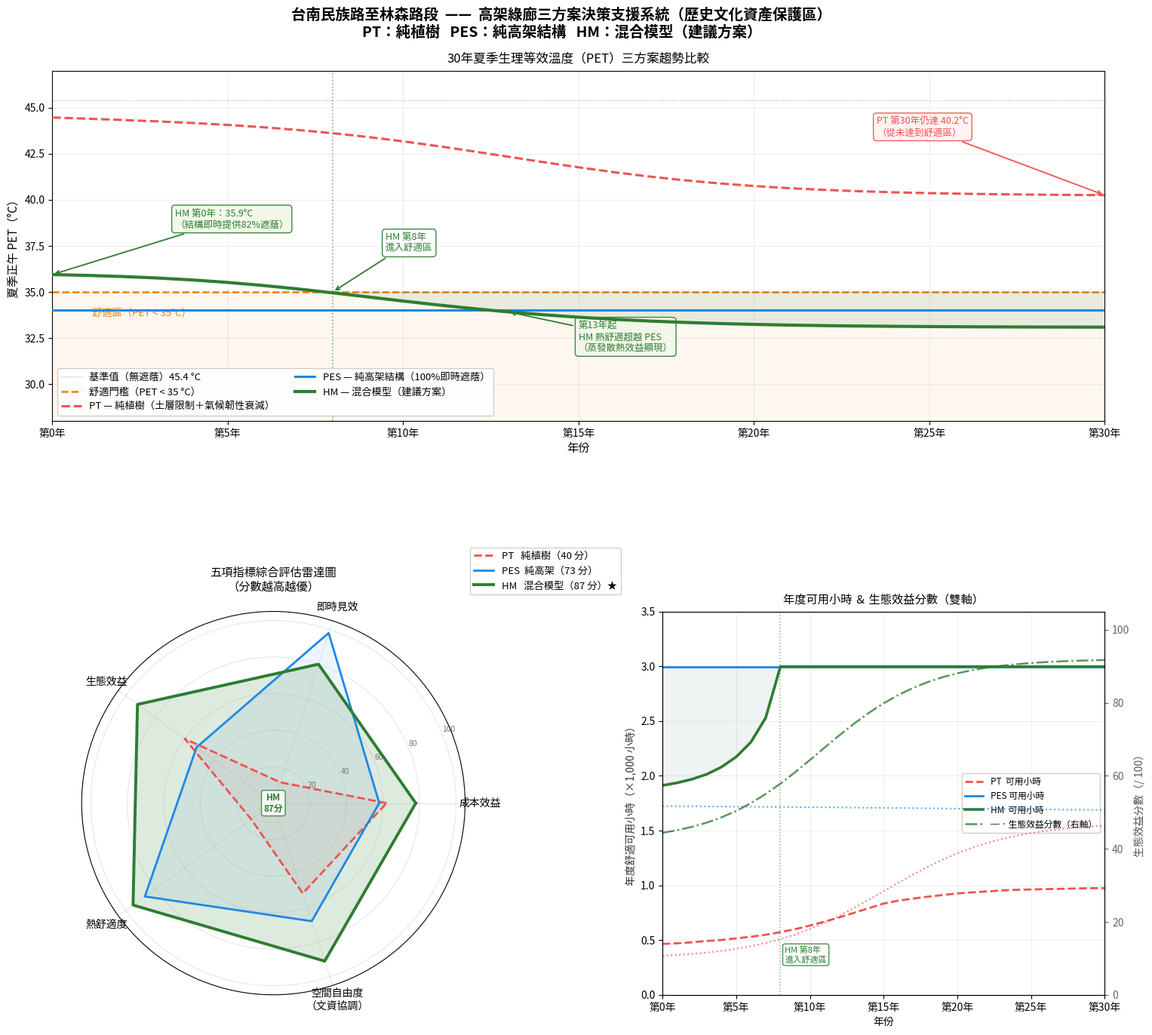

The script that saved this image:
"""
台南民族路至林森路段  ——  三方案決策支援系統 (DSS v2.0)
方案：純植樹 (PT)、純高架結構 (PES)、混合模型 (HM)
場域：歷史文化資產保護區（民族路 – 林森路段）
"""

import numpy as np
import matplotlib.pyplot as plt
import matplotlib.gridspec as gridspec
import matplotlib.ticker as ticker
from matplotlib import font_manager

# ── 繁體中文字型 ─────────────────────────────────────────────
for _ttc in [
    "/usr/share/fonts/opentype/noto/NotoSansCJK-Regular.ttc",
    "/usr/share/fonts/opentype/noto/NotoSansCJK-Bold.ttc",
]:
    font_manager.fontManager.addfont(_ttc)
plt.rcParams["font.family"]        = "Noto Sans CJK JP"
plt.rcParams["axes.unicode_minus"] = False


# ═══════════════════════════════════════════════════════════════
# 常數與輸入參數（來源：建築師現地分析）
# ═══════════════════════════════════════════════════════════════

YEARS             = 30
BASELINE_PET      = 45.4   # °C — 台南夏季正午尖峰 PET（無遮蔭）
COMFORT_THRESHOLD = 35.0   # °C — 人體熱舒適上限（PET）

# 遮蔭-PET換算：100%遮蔭 → 76%輻射削減 → PET降低11.4°C
PET_PER_SHADE = 11.4

# ── PT：純植樹 ──────────────────────────────────────────────
PT_INITIAL_SHADE  = 0.10   # 第0年遮蔭率
PT_MAX_NAT_SHADE  = 0.70   # 理想地面全冠層遮蔭率
PT_SOIL_PENALTY   = 0.30   # 鐵路箱涵土層深度限制造成之效率損失
PT_MAX_SHADE      = PT_MAX_NAT_SHADE * (1 - PT_SOIL_PENALTY)   # 0.49
PT_GROWTH_K       = 0.28
PT_GROWTH_MID     = 13.0
# 氣候韌性係數：反映颱風、熱壓力對幼樹之損害
PT_RESILIENCE_BASE    = 0.75   # 第0年存活有效率（颱風/熱壓力下）
PT_RESILIENCE_MAX     = 0.93
PT_RESILIENCE_RATE    = 0.18   # 年回復率

# ── PES：純高架結構 ─────────────────────────────────────────
PES_SHADE = 1.00   # 100% 即時遮蔭（含太陽能板及綠色頂篷）
PES_PET   = BASELINE_PET - PES_SHADE * PET_PER_SHADE   # = 34.0°C

# ── HM：混合模型 ────────────────────────────────────────────
HM_STRUCT_SHADE  = 0.82   # 高架結構覆蓋主線（即時，箱涵正上方）
HM_SIDE_TREE_MAX = 0.13   # 側植喬木成熟後額外遮蔭率（一般土壤，無限制）
HM_TREE_K        = 0.38   # 側植喬木生長速率（一般地基）
HM_TREE_MID      = 8.0    # 側植喬木生長中點（年）
HM_MAX_ET_BONUS  = 1.5    # °C — 喬木蒸發散熱之額外降溫效益（成熟期）
HM_ET_K          = 0.28
HM_ET_MID        = 12.0

# ── 日間可用小時模型 ─────────────────────────────────────────
SUMMER_DAYS   = 214    # 4月至10月（台南高溫季）
ACTIVE_HOURS  = 14     # 07:00–21:00 行人活動時窗
PET_MIN_FLOOR = 30.0   # °C — 都市熱島效應下夏季日最低PET底限


# ═══════════════════════════════════════════════════════════════
# 雷達圖評分（五項指標，0–100分，越高越優）
# ═══════════════════════════════════════════════════════════════
# 成本效益：生命週期成本回收比（植樹低資本但高風險；高架高資本但太陽能收益；混合中等）
# 即時見效：達成熱舒適效益之速度
# 生態效益：碳封存 + 太陽能 + 生物多樣性 + 蒸發散熱 + 文資景觀協調
# 熱舒適度：30年加權平均PET達標表現
# 空間自由度：行人自由度指數（高架帶來立體分層；植樹根系限制地坪）

RADAR_LABELS = ['成本效益', '即時見效', '生態效益', '熱舒適度', '空間自由度\n（文資協調）']
RADAR_PT     = [62,  12,  60,  15,  52]
RADAR_PES    = [58,  98,  52,  87,  68]
RADAR_HM     = [78,  80,  92,  95,  91]


# ═══════════════════════════════════════════════════════════════
# 模型函式
# ═══════════════════════════════════════════════════════════════

def _logistic(year, k, mid):
    return 1.0 / (1.0 + np.exp(-k * (year - mid)))

# ── PT ──────────────────────────────────────────────────────
def pt_base_shade(year):
    s = PT_INITIAL_SHADE + (PT_MAX_SHADE - PT_INITIAL_SHADE) * _logistic(year, PT_GROWTH_K, PT_GROWTH_MID)
    return float(np.clip(s, PT_INITIAL_SHADE, PT_MAX_SHADE))

def pt_resilience(year):
    return min(PT_RESILIENCE_BASE + PT_RESILIENCE_RATE * (1 - np.exp(-0.18 * year)),
               PT_RESILIENCE_MAX)

def pt_pet(year):
    return BASELINE_PET - pt_base_shade(year) * pt_resilience(year) * PET_PER_SHADE

# ── PES ─────────────────────────────────────────────────────
def pes_pet(_year):
    return PES_PET

# ── HM ──────────────────────────────────────────────────────
def hm_shade(year):
    return HM_STRUCT_SHADE + HM_SIDE_TREE_MAX * _logistic(year, HM_TREE_K, HM_TREE_MID)

def hm_et_bonus(year):
    return HM_MAX_ET_BONUS * _logistic(year, HM_ET_K, HM_ET_MID)

def hm_pet(year):
    return BASELINE_PET - hm_shade(year) * PET_PER_SHADE - hm_et_bonus(year)

# ── 生態效益分數（隨時間演進）────────────────────────────────
def eco_score_pt(year):
    # 碳封存隨冠層成長，但土層限制及颱風損耗使得效益受限
    carbon = 40 * _logistic(year, 0.25, 15) * pt_resilience(year)
    return 10 + carbon   # max ~47

def eco_score_pes(_year):
    # 太陽能發電立即效益，無生物碳；略隨板效率衰退但維持穩定
    return 52 - 2 * _logistic(_year, 0.08, 20)   # 52→50

def eco_score_hm(year):
    # 太陽能（即時）＋ 碳封存（成長）＋ 蒸發散熱（成長）＋ 生物多樣性
    solar   = 42
    carbon  = 28 * _logistic(year, 0.30, 10)
    biodiv  = 22 * _logistic(year, 0.25, 12)
    return min(solar + carbon + biodiv, 98)

# ── 每日可用小時 ─────────────────────────────────────────────
def daily_usable_hours(noon_pet):
    daily_min = max(PET_MIN_FLOOR, noon_pet * 0.72)
    if noon_pet <= COMFORT_THRESHOLD:
        return float(ACTIVE_HOURS)
    if daily_min >= COMFORT_THRESHOLD:
        return 0.0
    t     = np.linspace(0.0, ACTIVE_HOURS, 2000)
    pet_t = daily_min + (noon_pet - daily_min) * np.sin(np.pi * t / ACTIVE_HOURS)
    return float(np.sum(pet_t < COMFORT_THRESHOLD) / len(t) * ACTIVE_HOURS)


# ═══════════════════════════════════════════════════════════════
# 模擬（第0年 → 第30年）
# ═══════════════════════════════════════════════════════════════

years   = np.arange(0, YEARS + 1)
arr_PT  = np.array([pt_pet(y)  for y in years])
arr_PES = np.array([pes_pet(y) for y in years])
arr_HM  = np.array([hm_pet(y)  for y in years])

aus_PT  = np.array([daily_usable_hours(p) * SUMMER_DAYS for p in arr_PT])
aus_PES = np.array([daily_usable_hours(p) * SUMMER_DAYS for p in arr_PES])
aus_HM  = np.array([daily_usable_hours(p) * SUMMER_DAYS for p in arr_HM])

eco_PT  = np.array([eco_score_pt(y)  for y in years])
eco_PES = np.array([eco_score_pes(y) for y in years])
eco_HM  = np.array([eco_score_hm(y)  for y in years])

cum_PT  = np.cumsum(aus_PT)
cum_PES = np.cumsum(aus_PES)
cum_HM  = np.cumsum(aus_HM)

total_PT  = float(cum_PT[-1])
total_PES = float(cum_PES[-1])
total_HM  = float(cum_HM[-1])

# 關鍵年份
hm_comfort_year   = next((int(y) for y in years if hm_pet(y) <= COMFORT_THRESHOLD), None)
hm_beats_pes_year = next((int(y) for y in years if hm_pet(y) < pes_pet(y)),         None)

# 雷達綜合評分
ws_PT  = float(np.mean(RADAR_PT))
ws_PES = float(np.mean(RADAR_PES))
ws_HM  = float(np.mean(RADAR_HM))


# ═══════════════════════════════════════════════════════════════
# 主控台報告（繁體中文）
# ═══════════════════════════════════════════════════════════════

SEP  = "=" * 72
SEP2 = "  " + "─" * 68

print(SEP)
print("    台南民族路至林森路段  ——  三方案決策支援系統分析報告")
print("    場域：歷史文化資產保護區 | 分析框架：DSS v2.0")
print(SEP)
print(f"  基準PET：{BASELINE_PET} °C（夏季正午無遮蔭）   舒適門檻：PET < {COMFORT_THRESHOLD} °C")
print(SEP2)
print(f"  {'指標':<30}{'PT 純植樹':>14}{'PES 純高架':>14}{'HM 混合模型':>14}")
print(SEP2)

rows = [
    ("第  0 年 PET（°C）",       f"{arr_PT[0]:.1f}",   f"{arr_PES[0]:.1f}",  f"{arr_HM[0]:.1f}"),
    ("第  5 年 PET（°C）",       f"{arr_PT[5]:.1f}",   f"{arr_PES[5]:.1f}",  f"{arr_HM[5]:.1f}"),
    ("第 10 年 PET（°C）",       f"{arr_PT[10]:.1f}",  f"{arr_PES[10]:.1f}", f"{arr_HM[10]:.1f}"),
    ("第 20 年 PET（°C）",       f"{arr_PT[20]:.1f}",  f"{arr_PES[20]:.1f}", f"{arr_HM[20]:.1f}"),
    ("第 30 年 PET（°C）",       f"{arr_PT[30]:.1f}",  f"{arr_PES[30]:.1f}", f"{arr_HM[30]:.1f}"),
    ("最大遮蔭覆蓋率",           "49%（土層限）",       "100%（即時）",        "95%（漸進）"),
    ("首次達舒適區（年）",       "從未達到",            "第 0 年",            f"第 {hm_comfort_year} 年"),
    ("熱舒適超越PES（年）",      "—",                   "—",                  f"第 {hm_beats_pes_year} 年"),
    ("30年累計可用小時（千）",   f"{total_PT/1000:.0f}",f"{total_PES/1000:.0f}",f"{total_HM/1000:.0f}"),
    ("第30年生態效益分數",       f"{eco_PT[-1]:.0f}",  f"{eco_PES[-1]:.0f}", f"{eco_HM[-1]:.0f}"),
    ("五項雷達綜合評分",         f"{ws_PT:.0f} 分",     f"{ws_PES:.0f} 分",   f"{ws_HM:.0f} 分"),
]

for label, v1, v2, v3 in rows:
    print(f"  {label:<30}{v1:>14}{v2:>14}{v3:>14}")

print(SEP2)
print(f"  ▶ 熱舒適：HM 第{hm_comfort_year}年進入舒適區，第{hm_beats_pes_year}年超越PES；PT 從未達標。")
print(f"  ▶ 生態效益：HM 第30年得分 {eco_HM[-1]:.0f}，遠高於PES（{eco_PES[-1]:.0f}）及PT（{eco_PT[-1]:.0f}）。")
print(f"  ▶ 綜合評分：HM {ws_HM:.0f}分 > PES {ws_PES:.0f}分 > PT {ws_PT:.0f}分。")
print(f"  ▶ 結論：混合模型兼具即時遮蔭、生態永續與文資空間協調，")
print(f"          為歷史保護區中城市整合之最優解。")
print(SEP)


# ═══════════════════════════════════════════════════════════════
# 視覺化（三圖版面）
# ═══════════════════════════════════════════════════════════════

COLOR_PT  = "#EF5350"    # 紅 — 純植樹
COLOR_PES = "#1E88E5"    # 藍 — 純高架
COLOR_HM  = "#2E7D32"    # 深綠 — 混合（最優）
COLOR_OK  = "#F57C00"    # 橘 — 舒適線

fig = plt.figure(figsize=(18, 14), facecolor="white")
fig.suptitle(
    "台南民族路至林森路段  ——  高架綠廊三方案決策支援系統（歷史文化資產保護區）\n"
    "PT：純植樹   PES：純高架結構   HM：混合模型（建議方案）",
    fontsize=14, fontweight="bold", y=0.995,
)

gs = gridspec.GridSpec(
    2, 2,
    figure=fig,
    height_ratios=[1.05, 1.15],
    hspace=0.52,
    wspace=0.38,
    top=0.935,
    bottom=0.06,
)


# ══════════════════════════════════════════════════════════════
# 圖1（上方，橫跨全幅）：三方案PET趨勢
# ══════════════════════════════════════════════════════════════

ax1 = fig.add_subplot(gs[0, :])

# 背景舒適區
ax1.axhspan(0, COMFORT_THRESHOLD, color=COLOR_OK, alpha=0.06, zorder=0)

# 參考線
ax1.axhline(BASELINE_PET, color="#BDBDBD", lw=1.0, ls=":",
            label=f"基準值（無遮蔭）{BASELINE_PET} °C", zorder=1)
ax1.axhline(COMFORT_THRESHOLD, color=COLOR_OK, lw=1.8, ls="--",
            label=f"舒適門檻（PET < {COMFORT_THRESHOLD:.0f} °C）", zorder=2)

# 三條趨勢線
ax1.plot(years, arr_PT,  color=COLOR_PT,  lw=2.2, ls="--",
         label="PT — 純植樹（土層限制＋氣候韌性衰減）", zorder=4)
ax1.plot(years, arr_PES, color=COLOR_PES, lw=2.2,
         label="PES — 純高架結構（100%即時遮蔭）", zorder=4)
ax1.plot(years, arr_HM,  color=COLOR_HM,  lw=3.0,
         label="HM — 混合模型（建議方案）", zorder=5)

# HM 舒適區填色
ax1.fill_between(years, COMFORT_THRESHOLD, arr_HM,
                 where=(arr_HM <= COMFORT_THRESHOLD),
                 color=COLOR_HM, alpha=0.10, zorder=3)

# ── 標註：HM 進入舒適區 ──────────────────────────────────────
if hm_comfort_year is not None:
    ax1.axvline(hm_comfort_year, color=COLOR_HM, lw=1.2, ls=":", alpha=0.6)
    ax1.annotate(
        f"HM 第{hm_comfort_year}年\n進入舒適區",
        xy=(hm_comfort_year, COMFORT_THRESHOLD),
        xytext=(hm_comfort_year + 1.5, 37.2),
        arrowprops=dict(arrowstyle="->", color=COLOR_HM, lw=1.3),
        fontsize=9, color=COLOR_HM,
        bbox=dict(boxstyle="round,pad=0.35", fc="white", ec=COLOR_HM, alpha=0.92),
    )

# ── 標註：HM 超越 PES ────────────────────────────────────────
if hm_beats_pes_year is not None:
    ax1.annotate(
        f"第{hm_beats_pes_year}年起\nHM 熱舒適超越 PES\n（蒸發散熱效益顯現）",
        xy=(hm_beats_pes_year, arr_HM[hm_beats_pes_year]),
        xytext=(hm_beats_pes_year + 2.0, 31.8),
        arrowprops=dict(arrowstyle="->", color=COLOR_HM, lw=1.3),
        fontsize=9, color=COLOR_HM,
        bbox=dict(boxstyle="round,pad=0.35", fc="#F1F8E9", ec=COLOR_HM, alpha=0.92),
    )

# ── 標註：PT 第30年 ──────────────────────────────────────────
ax1.annotate(
    f"PT 第30年仍達 {arr_PT[30]:.1f}°C\n（從未達到舒適區）",
    xy=(30, arr_PT[30]),
    xytext=(23.5, 43.5),
    arrowprops=dict(arrowstyle="->", color=COLOR_PT, lw=1.3),
    fontsize=9, color=COLOR_PT,
    bbox=dict(boxstyle="round,pad=0.35", fc="#FFF3F3", ec=COLOR_PT, alpha=0.92),
)

# ── 標註：HM 第0年 ───────────────────────────────────────────
ax1.annotate(
    f"HM 第0年：{arr_HM[0]:.1f}°C\n（結構即時提供82%遮蔭）",
    xy=(0, arr_HM[0]),
    xytext=(3.5, 38.5),
    arrowprops=dict(arrowstyle="->", color=COLOR_HM, lw=1.3),
    fontsize=9, color=COLOR_HM,
    bbox=dict(boxstyle="round,pad=0.35", fc="#F1F8E9", ec=COLOR_HM, alpha=0.92),
)

ax1.text(1.0, COMFORT_THRESHOLD - 1.3, "  舒適區（PET < 35°C）",
         color=COLOR_OK, fontsize=9.5, style="italic")

ax1.set_xlim(0, YEARS)
ax1.set_ylim(28, 47)
ax1.set_xlabel("年份", fontsize=11)
ax1.set_ylabel("夏季正午 PET（°C）", fontsize=11)
ax1.set_title("30年夏季生理等效溫度（PET）三方案趨勢比較", fontsize=12, pad=8)
ax1.legend(loc="lower left", fontsize=9.5, framealpha=0.93, ncol=2)
ax1.grid(True, alpha=0.22)
ax1.xaxis.set_major_locator(ticker.MultipleLocator(5))
ax1.xaxis.set_major_formatter(ticker.FuncFormatter(lambda x, _: f"第{int(x)}年"))


# ══════════════════════════════════════════════════════════════
# 圖2（下左）：五項指標雷達圖
# ══════════════════════════════════════════════════════════════

ax2 = fig.add_subplot(gs[1, 0], polar=True)

N      = len(RADAR_LABELS)
angles = np.linspace(0, 2 * np.pi, N, endpoint=False)

def _close(lst):
    return lst + [lst[0]]

ang_c = _close(angles.tolist())
rPT   = _close(RADAR_PT)
rPES  = _close(RADAR_PES)
rHM   = _close(RADAR_HM)

ax2.plot(ang_c, rPT,  color=COLOR_PT,  lw=2.0, ls="--", label=f"PT   純植樹（{ws_PT:.0f} 分）")
ax2.plot(ang_c, rPES, color=COLOR_PES, lw=2.0,           label=f"PES  純高架（{ws_PES:.0f} 分）")
ax2.plot(ang_c, rHM,  color=COLOR_HM,  lw=2.8,           label=f"HM   混合模型（{ws_HM:.0f} 分）★")

ax2.fill(ang_c, rPT,  color=COLOR_PT,  alpha=0.07)
ax2.fill(ang_c, rPES, color=COLOR_PES, alpha=0.08)
ax2.fill(ang_c, rHM,  color=COLOR_HM,  alpha=0.16)

ax2.set_xticks(angles)
ax2.set_xticklabels(RADAR_LABELS, fontsize=10)
ax2.set_yticks([20, 40, 60, 80, 100])
ax2.set_yticklabels(["20", "40", "60", "80", "100"], fontsize=7.5, color="#777")
ax2.set_ylim(0, 105)
ax2.set_title("五項指標綜合評估雷達圖\n（分數越高越優）", fontsize=11, pad=20)
ax2.legend(loc="upper right", bbox_to_anchor=(1.42, 1.18), fontsize=9.5, framealpha=0.93)
ax2.grid(True, alpha=0.30)

# 在雷達中央標示各方案得分
ax2.text(0, 0, f"HM\n{ws_HM:.0f}分", ha="center", va="center",
         fontsize=8.5, color=COLOR_HM, fontweight="bold",
         bbox=dict(boxstyle="round,pad=0.25", fc="white", ec=COLOR_HM, alpha=0.85))


# ══════════════════════════════════════════════════════════════
# 圖3（下右）：每年可用小時 ＋ 生態效益分數疊圖
# ══════════════════════════════════════════════════════════════

ax3 = fig.add_subplot(gs[1, 1])
ax3b = ax3.twinx()   # 右側Y軸：生態效益分數

# ── 每年可用小時（左Y軸）────────────────────────────────────
ax3.fill_between(years, aus_HM / 1000, aus_PES / 1000,
                 where=(aus_HM <= aus_PES),
                 color="#CFD8DC", alpha=0.30, label="_缺口")
ax3.plot(years, aus_PT  / 1000, color=COLOR_PT,  lw=2.0, ls="--",
         label=f"PT  可用小時")
ax3.plot(years, aus_PES / 1000, color=COLOR_PES, lw=2.0,
         label=f"PES 可用小時")
ax3.plot(years, aus_HM  / 1000, color=COLOR_HM,  lw=2.6,
         label=f"HM  可用小時")

# ── 生態效益分數（右Y軸，虛線）──────────────────────────────
ax3b.plot(years, eco_PT,  color=COLOR_PT,  lw=1.5, ls=":",  alpha=0.7)
ax3b.plot(years, eco_PES, color=COLOR_PES, lw=1.5, ls=":",  alpha=0.7)
ax3b.plot(years, eco_HM,  color=COLOR_HM,  lw=1.8, ls="-.", alpha=0.8,
          label="─ · 生態效益分數（右軸）")

# ── 標示 HM 進入舒適區之年份線 ──────────────────────────────
if hm_comfort_year is not None:
    ax3.axvline(hm_comfort_year, color=COLOR_HM, lw=1.1, ls=":", alpha=0.55)
    ax3.text(hm_comfort_year + 0.3, 0.3,
             f"HM 第{hm_comfort_year}年\n進入舒適區",
             fontsize=8.0, color=COLOR_HM,
             bbox=dict(boxstyle="round,pad=0.25", fc="white", ec=COLOR_HM, alpha=0.85))

ax3.set_xlim(0, YEARS)
ax3.set_ylim(0, 3.5)
ax3b.set_ylim(0, 105)

ax3.set_xlabel("年份", fontsize=10)
ax3.set_ylabel("年度舒適可用小時（×1,000 小時）", fontsize=10, color="#333")
ax3b.set_ylabel("生態效益分數（/ 100）", fontsize=10, color="#555")
ax3b.tick_params(axis="y", colors="#666")
ax3.set_title("年度可用小時 ＆ 生態效益分數（雙軸）", fontsize=11, pad=8)

# 合併圖例
lines1, labels1 = ax3.get_legend_handles_labels()
lines2, labels2 = ax3b.get_legend_handles_labels()
ax3.legend(lines1 + lines2, labels1 + labels2,
           fontsize=8.5, loc="center right", framealpha=0.93)

ax3.grid(True, alpha=0.22)
ax3.xaxis.set_major_locator(ticker.MultipleLocator(5))
ax3.xaxis.set_major_formatter(ticker.FuncFormatter(lambda x, _: f"第{int(x)}年"))


# ══════════════════════════════════════════════════════════════
# 儲存輸出
# ══════════════════════════════════════════════════════════════

out_file = "tainan_dss_v2_three_scenarios.png"
plt.savefig(out_file, dpi=150, bbox_inches="tight", facecolor="white")
plt.show()
print(f"\n  圖表已儲存 → {out_file}")
